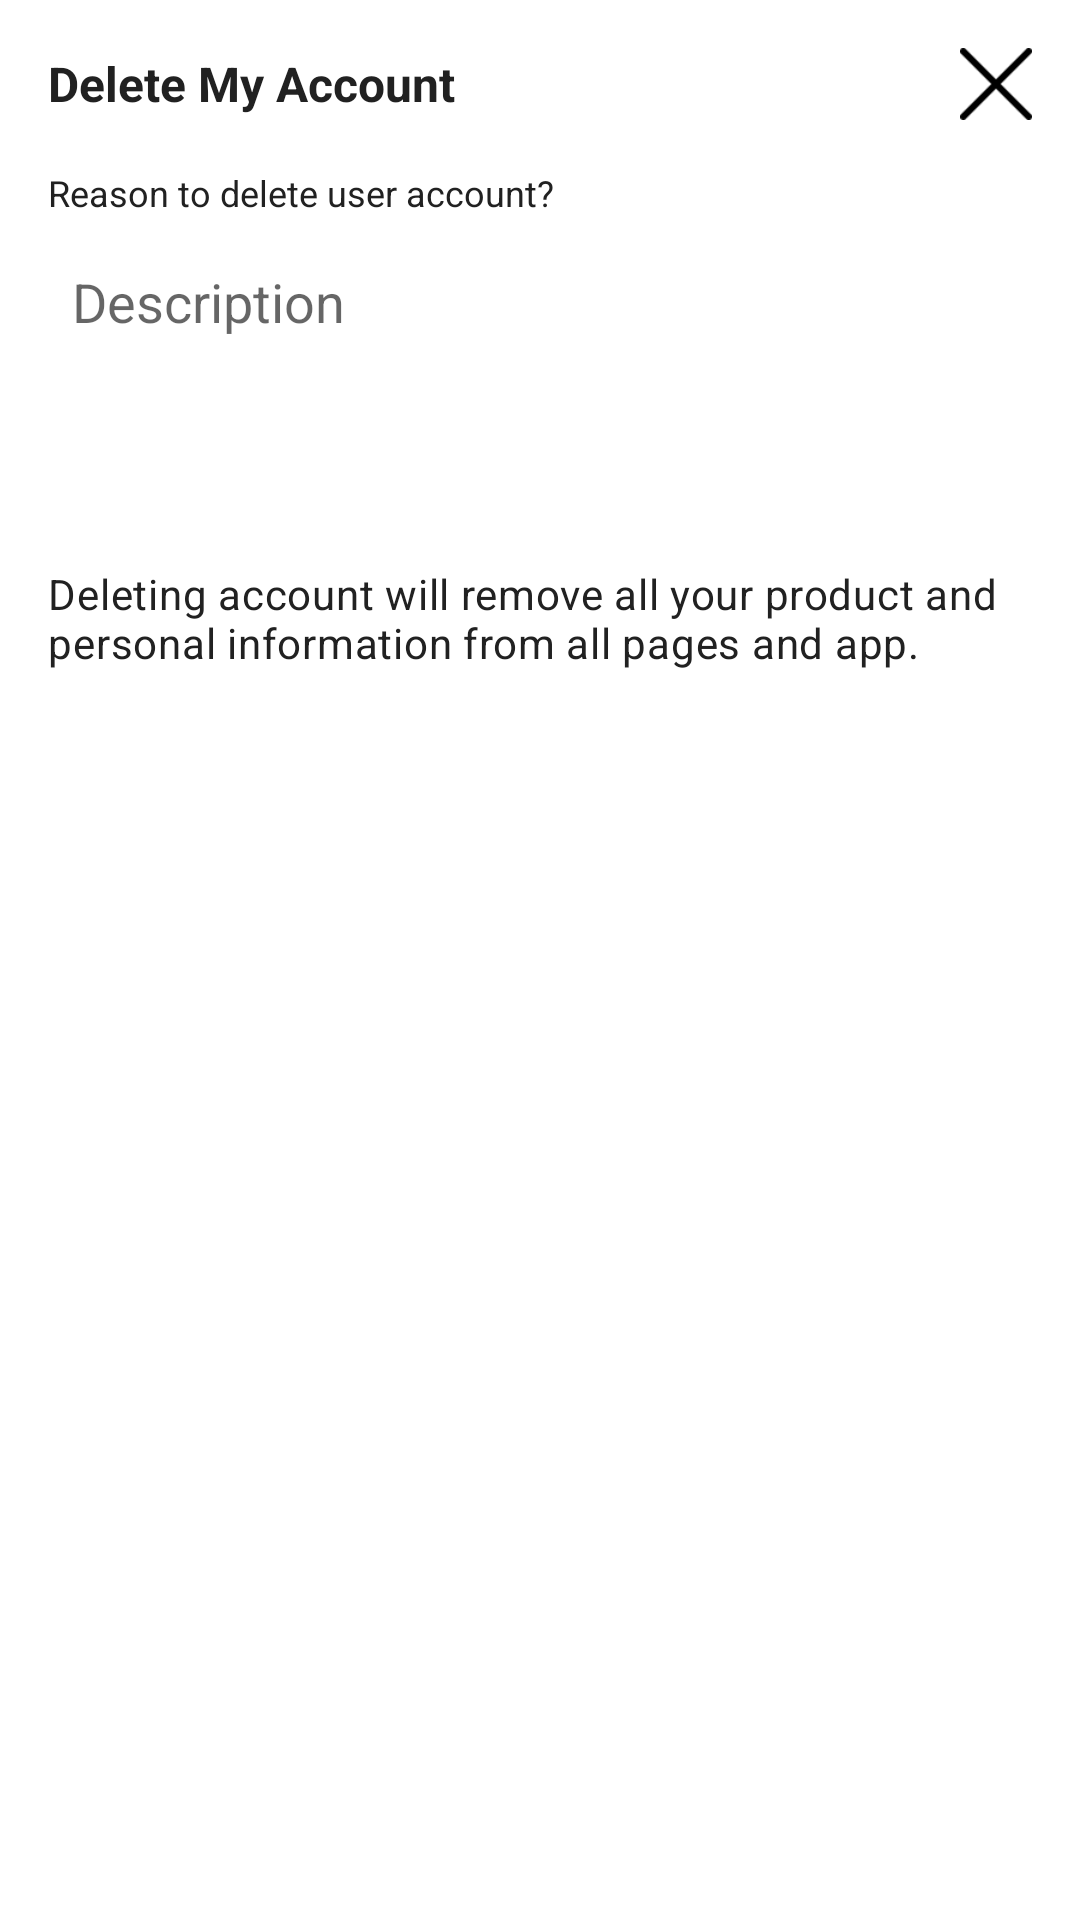

Reconstruct the res/layout file that produces this screen, plus the resources it refers to.
<!-- AndroidManifest.xml: application theme Theme.RentalApp -->
<!-- res/layout/layout_delete_account.xml -->
<?xml version="1.0" encoding="utf-8"?>
<LinearLayout xmlns:android="http://schemas.android.com/apk/res/android"
    xmlns:app="http://schemas.android.com/apk/res-auto"
    android:layout_width="match_parent"
    android:layout_height="wrap_content"
    android:orientation="vertical"
    android:padding="16dp"
    android:background="@android:color/white">

    <LinearLayout
        android:layout_width="match_parent"
        android:layout_height="wrap_content"
        android:orientation="horizontal"
        android:gravity="center_vertical">

        <TextView
            android:layout_width="0dp"
            android:layout_height="wrap_content"
            android:layout_weight="1"
            android:text="Delete My Account"
            android:textSize="16sp"
            android:textColor="@color/text"
            android:textStyle="bold" />

        <ImageView
            android:id="@+id/cancelButton"
            android:layout_width="24dp"
            android:layout_height="24dp"
            android:src="@drawable/cross"
            android:layout_gravity="end"
            android:contentDescription="Cancel" />
    </LinearLayout>

    <TextView
        android:layout_width="match_parent"
        android:layout_height="wrap_content"
        android:layout_marginTop="16dp"
        android:text="Reason to delete user account?"
        android:textSize="12sp"
        android:textColor="@color/text" />

    <EditText
        android:layout_width="match_parent"
        android:layout_height="100dp"
        android:layout_marginTop="8dp"
        android:hint="Description"
        android:maxLength="500"

        android:gravity="top"
        android:padding="8dp"
        android:background="@drawable/edittext_background"
        android:inputType="textMultiLine" />

    <TextView
        android:layout_width="match_parent"
        android:layout_height="wrap_content"
        android:layout_marginTop="8dp"
        android:textColor="@color/text"
        android:text="Deleting account will remove all your product and personal information from all pages and app."
        android:textAppearance="?attr/textAppearanceBody2" />

    <Button
        android:id="@+id/deleteAccountButton"
        android:layout_width="match_parent"
        android:layout_height="wrap_content"
        android:layout_marginTop="16dp"
        android:text="Delete My Account"
        android:background="@drawable/button_shape"
        android:backgroundTint="@color/primary"
        android:textColor="#ffffff"
        app:cornerRadius="5dp"
        />
</LinearLayout>
<!-- resources referenced by this layout -->
<resources>
  <color name="primary">#2E7D32</color>
  <color name="text">#212121</color>
  <!-- drawable cross: png bitmap (drawable, 524 bytes) -->
  <style name="Theme.RentalApp" parent="Base.Theme.RentalApp" />
  <style name="Base.Theme.RentalApp" parent="Theme.MaterialComponents.DayNight.NoActionBar">
          
           <item name="colorPrimary">@color/primary</item>
          <item name="colorPrimaryDark">@color/colorPrimaryDark</item>
          <item name="colorAccent">@color/accent</item>
          <item name="colorSecondary">@color/secondary</item>
          <item name="colorOnBackground">@color/background</item>
  
      </style>
  <color name="colorPrimaryDark">#3700B3</color>
  <color name="accent">#FF7043</color>
  <color name="secondary">#A5D6A7</color>
  <color name="background">#FAFAFA</color>
</resources>
